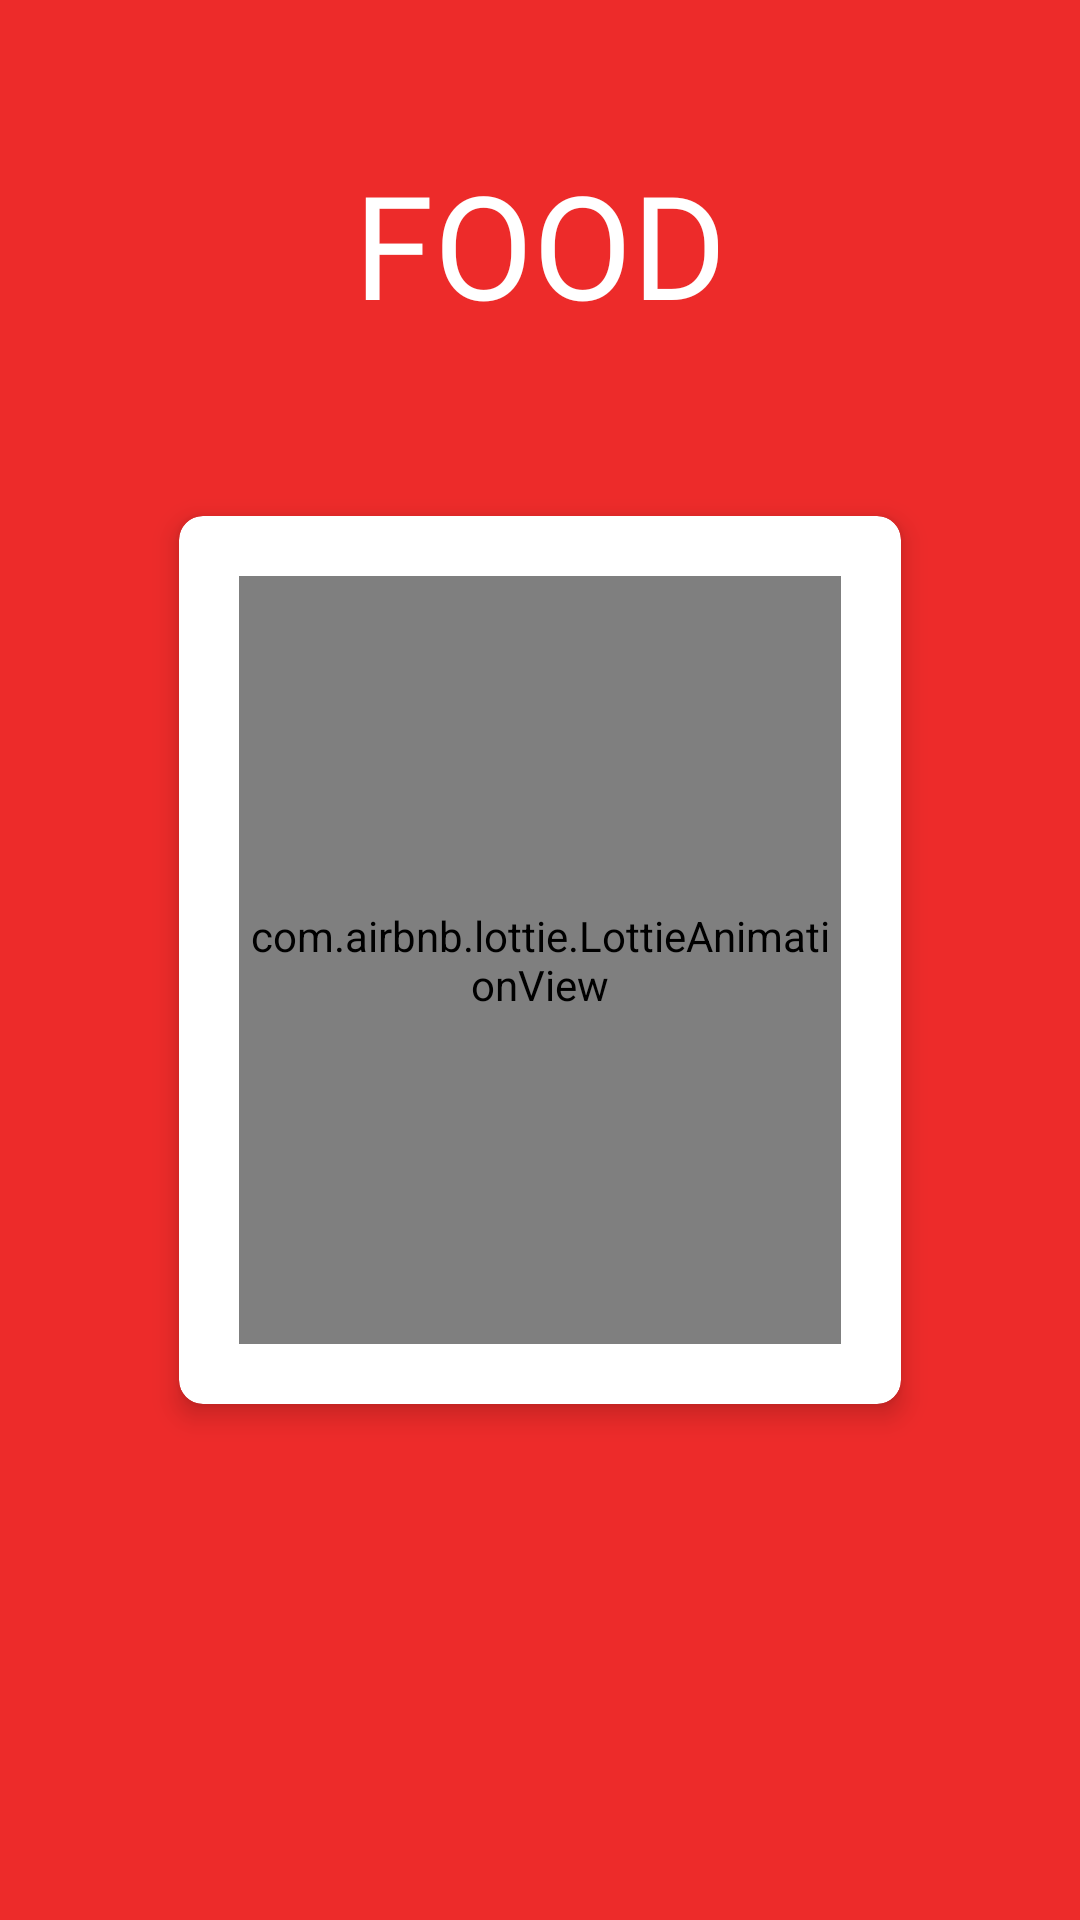

This screen was rendered from an Android layout file. Write that file and the resources it references.
<!-- AndroidManifest.xml: application theme Theme.FinalProject_Bootcamp -->
<!-- res/layout/fragment_splash.xml -->
<?xml version="1.0" encoding="utf-8"?>
<layout xmlns:android="http://schemas.android.com/apk/res/android"
    xmlns:app="http://schemas.android.com/apk/res-auto"
    xmlns:tools="http://schemas.android.com/tools">

    <data>

    </data>

    <androidx.constraintlayout.widget.ConstraintLayout
        android:layout_width="match_parent"
        android:layout_height="match_parent"
        android:background="@color/theme_red"
        tools:context=".ui.fragments.SplashFragment">

        <TextView
            android:layout_width="wrap_content"
            android:layout_height="wrap_content"
            android:fontFamily="@font/pacifico"
            android:text="FOOD"
            android:textColor="@color/white"
            android:textSize="48sp"
            app:layout_constraintBottom_toTopOf="@+id/cardView"
            app:layout_constraintEnd_toEndOf="parent"
            app:layout_constraintStart_toStartOf="parent"
            app:layout_constraintTop_toTopOf="parent" />

        <androidx.cardview.widget.CardView
            android:id="@+id/cardView"
            android:layout_width="256dp"
            android:layout_height="wrap_content"
            android:background="@drawable/circle_background"
            android:backgroundTint="@color/white"
            app:cardCornerRadius="8dp"
            app:cardElevation="5dp"
            app:cardUseCompatPadding="true"
            app:layout_constraintBottom_toBottomOf="parent"
            app:layout_constraintEnd_toEndOf="parent"
            app:layout_constraintStart_toStartOf="parent"
            app:layout_constraintTop_toTopOf="parent">

            <com.airbnb.lottie.LottieAnimationView
                android:id="@+id/animationView_Splash"
                android:layout_width="match_parent"
                android:layout_height="256dp"
                android:layout_centerInParent="true"
                android:layout_gravity="center"
                android:layout_margin="20dp"
                app:lottie_autoPlay="true"
                app:lottie_loop="true"
                app:lottie_rawRes="@raw/splash_animation"
                app:lottie_url="REPLACE_JSON_URL" />
        </androidx.cardview.widget.CardView>

    </androidx.constraintlayout.widget.ConstraintLayout>
</layout>
<!-- resources referenced by this layout -->
<resources>
  <color name="theme_red">#ED2B2A</color>
  <color name="white">#FFFFFFFF</color>
  <!-- drawable circle_background (drawable) -->
  <?xml version="1.0" encoding="utf-8"?>
  <shape xmlns:android="http://schemas.android.com/apk/res/android">
      <solid android:color="@color/theme_red" />
      <corners
          android:topLeftRadius="50dp"
          android:topRightRadius="50dp"
          android:bottomLeftRadius="50dp"
          android:bottomRightRadius="50dp"/>
  </shape>
  <style name="Theme.FinalProject_Bootcamp" parent="Theme.MaterialComponents.Light.NoActionBar">
          
          <item name="colorPrimary">@color/purple_500</item>
          <item name="colorPrimaryVariant">@color/purple_700</item>
          <item name="colorOnPrimary">@color/white</item>
          
          <item name="colorSecondary">@color/teal_200</item>
          <item name="colorSecondaryVariant">@color/teal_700</item>
          <item name="colorOnSecondary">@color/white</item>
          
          <item name="android:statusBarColor">@color/theme_red_dark</item>
          
      </style>
  <color name="purple_500">@color/theme_red</color>
  <color name="purple_700">@color/theme_blue_dark</color>
  <color name="teal_200">@color/theme_red_light</color>
  <color name="teal_700">#FF018786</color>
  <color name="theme_red_dark">#A21312</color>
  <color name="theme_blue_dark">#070A52</color>
  <color name="theme_red_light">#F15A59</color>
</resources>
